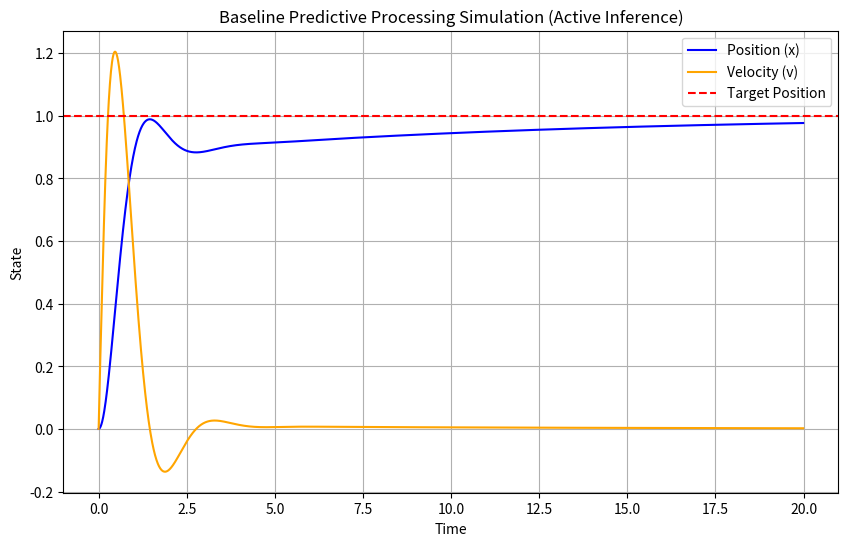

Write Python code to recreate this figure.
"""
Baseline Predictive Processing Simulation (Active Inference)
Maps the PID controller from Paper 2 to Friston's active inference formalism:
- K_p <-> sensory precision on position
- K_d <-> sensory precision on velocity (generalised motion)
- K_i <-> prior precision on persistent causes
- tau <-> sensory delay

Building upon Baltieri & Buckley (2019) 'PID Control as a Process of Active Inference with Linear Generative Models'.
"""
import numpy as np
import matplotlib.pyplot as plt
from scipy.integrate import odeint

def plant_dynamics(y, t, u, tau, history):
    # Simple damped harmonic oscillator for the plant (spine)
    x, v = y
    omega_0 = 1.0  # Natural frequency
    zeta = 0.5     # Damping ratio

    # Use delayed state if available
    idx = int(t / dt)
    delay_idx = int(tau / dt)
    if idx >= delay_idx and len(history) > idx - delay_idx:
        x_delayed, v_delayed = history[idx - delay_idx]
    else:
        x_delayed, v_delayed = x, v

    dxdt = v
    dvdt = -omega_0**2 * x - 2 * zeta * omega_0 * v + u
    return [dxdt, dvdt]

def simulate_active_inference_pid():
    global dt
    dt = 0.01
    t = np.arange(0, 20, dt)

    # Active Inference parameters mapping to PID
    Kp = 5.0  # sensory precision on position
    Kd = 2.0  # sensory precision on velocity
    Ki = 0.5  # prior precision on persistent causes
    tau = 0.1 # sensory delay

    # Target state
    x_target = 1.0

    # Initialize history
    history = []
    u_history = []

    # Initial state
    y0 = [0.0, 0.0]

    # Integral term accumulator
    integral = 0.0

    x_hist = [y0[0]]
    v_hist = [y0[1]]

    for i in range(1, len(t)):
        # Active Inference step (calculating control u)
        # Assuming linear generative model where precision acts as gain

        # Get delayed observation
        delay_idx = int(tau / dt)
        if i >= delay_idx:
            x_obs = x_hist[i - delay_idx]
            v_obs = v_hist[i - delay_idx]
        else:
            x_obs = x_hist[-1]
            v_obs = v_hist[-1]

        # Error signals (Prediction Errors)
        ex = x_target - x_obs
        ev = 0.0 - v_obs # Target velocity is 0

        # Update integral (prior on persistent causes)
        integral += ex * dt

        # Action selection (Minimizing free energy -> gradient descent on prediction errors)
        # Control signal is sum of precision-weighted prediction errors
        u = Kp * ex + Kd * ev + Ki * integral
        u_history.append(u)

        # Plant step
        history.append([x_hist[-1], v_hist[-1]])
        y_next = odeint(plant_dynamics, [x_hist[-1], v_hist[-1]], [t[i-1], t[i]], args=(u, tau, history))

        x_hist.append(y_next[1, 0])
        v_hist.append(y_next[1, 1])

    # Plot results
    plt.figure(figsize=(10, 6))
    plt.plot(t, x_hist, label='Position (x)', color='blue')
    plt.plot(t, v_hist, label='Velocity (v)', color='orange')
    plt.axhline(y=x_target, color='r', linestyle='--', label='Target Position')
    plt.title('Baseline Predictive Processing Simulation (Active Inference)')
    plt.xlabel('Time')
    plt.ylabel('State')
    plt.legend()
    plt.grid(True)

    # Ensure directory exists
    import os
    os.makedirs('paper5_figures', exist_ok=True)

    plt.savefig('paper5_figures/baseline_active_inference.png')
    print("Simulation complete. Plot saved to paper5_figures/baseline_active_inference.png")

if __name__ == '__main__':
    simulate_active_inference_pid()
